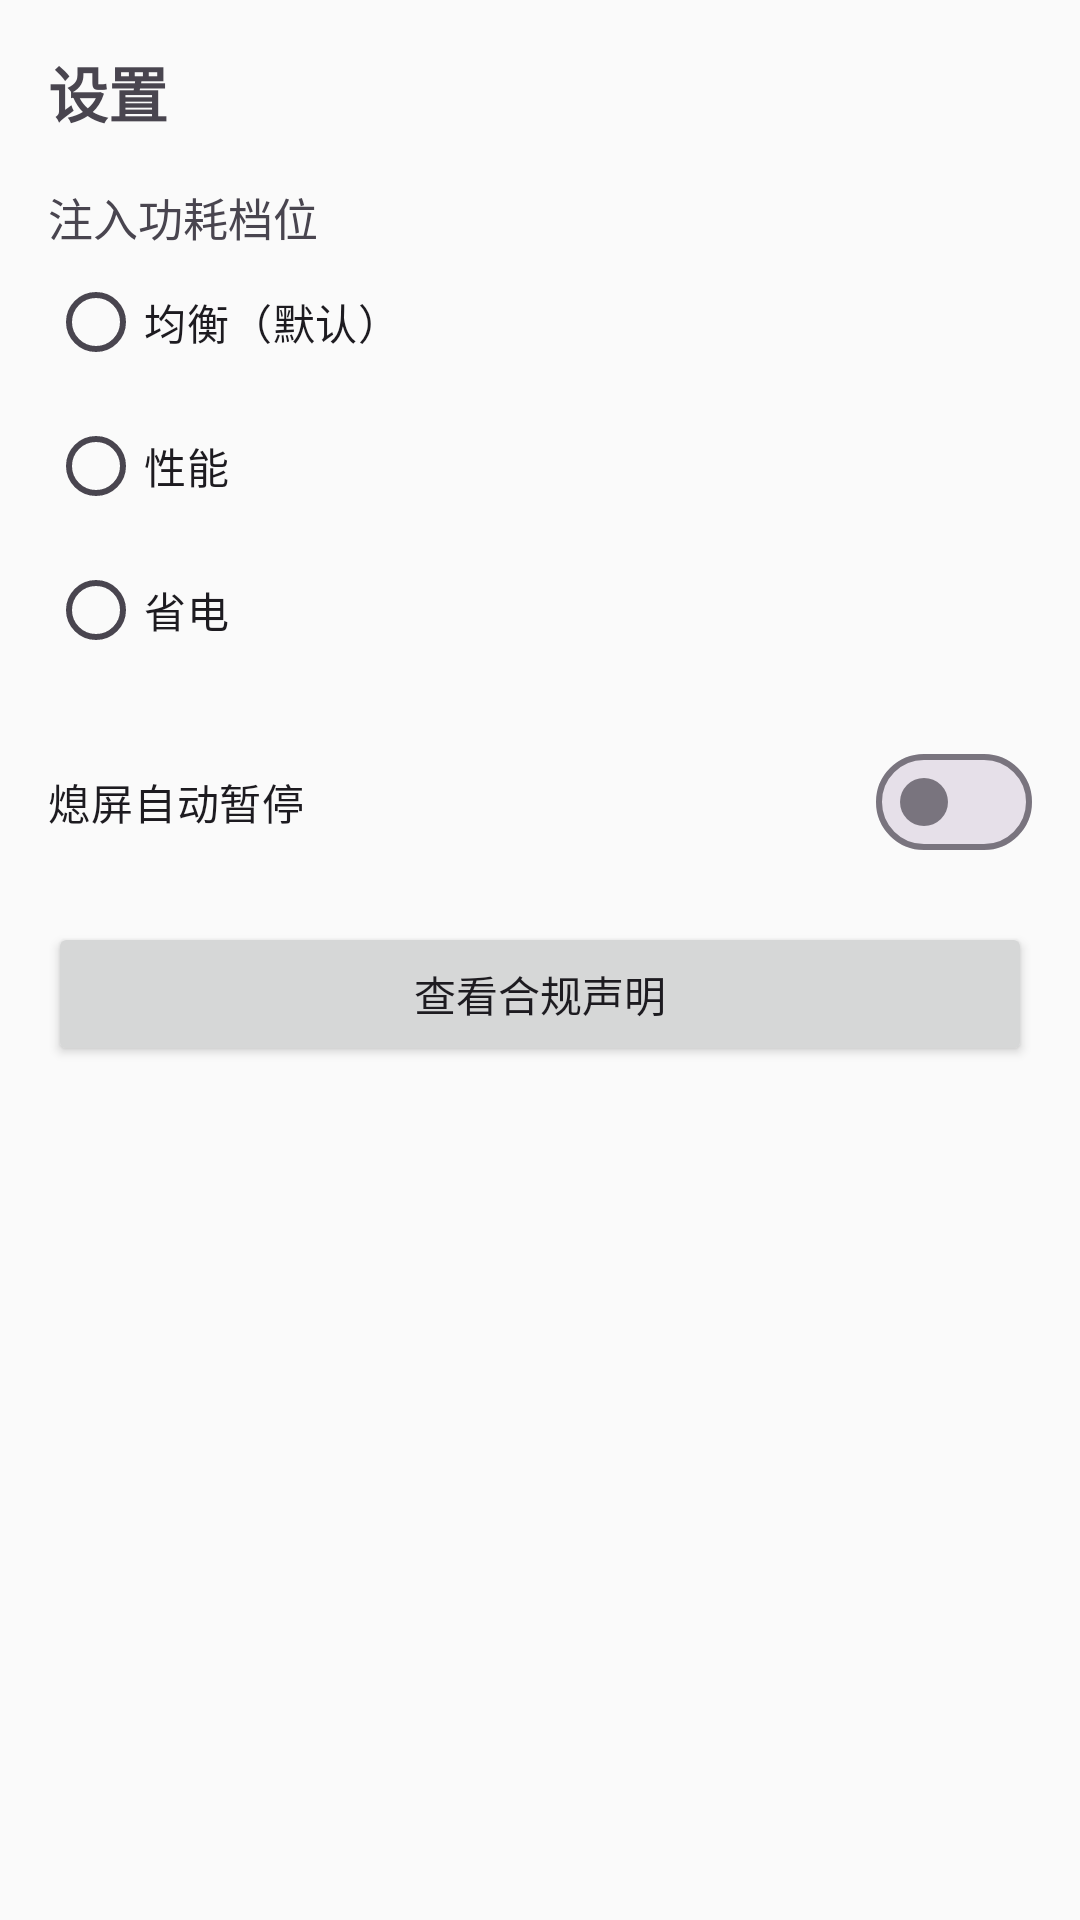

Reconstruct the res/layout file that produces this screen, plus the resources it refers to.
<!-- AndroidManifest.xml: application theme Theme.Tikeno -->
<!-- res/layout/activity_settings.xml -->
<?xml version="1.0" encoding="utf-8"?>
<LinearLayout xmlns:android="http://schemas.android.com/apk/res/android"
    android:layout_width="match_parent"
    android:layout_height="match_parent"
    android:orientation="vertical"
    android:padding="16dp">

    <TextView
        android:layout_width="wrap_content"
        android:layout_height="wrap_content"
        android:text="@string/settings_title"
        android:textSize="20sp"
        android:textStyle="bold" />

    <TextView
        android:id="@+id/tv_power_profile_label"
        android:layout_width="wrap_content"
        android:layout_height="wrap_content"
        android:layout_marginTop="16dp"
        android:text="@string/settings_power_profile"
        android:textSize="15sp" />

    <RadioGroup
        android:id="@+id/rg_power_profile"
        android:layout_width="match_parent"
        android:layout_height="wrap_content"
        android:orientation="vertical">

        <RadioButton
            android:id="@+id/rb_power_balanced"
            android:layout_width="wrap_content"
            android:layout_height="wrap_content"
            android:text="@string/settings_power_balanced" />

        <RadioButton
            android:id="@+id/rb_power_performance"
            android:layout_width="wrap_content"
            android:layout_height="wrap_content"
            android:text="@string/settings_power_performance" />

        <RadioButton
            android:id="@+id/rb_power_saver"
            android:layout_width="wrap_content"
            android:layout_height="wrap_content"
            android:text="@string/settings_power_saver" />
    </RadioGroup>

    <com.google.android.material.materialswitch.MaterialSwitch
        android:id="@+id/sw_pause_on_screen_off"
        android:layout_width="match_parent"
        android:layout_height="wrap_content"
        android:layout_marginTop="16dp"
        android:text="@string/settings_pause_on_screen_off" />

    <Button
        android:id="@+id/btn_compliance"
        android:layout_width="match_parent"
        android:layout_height="wrap_content"
        android:layout_marginTop="16dp"
        android:text="@string/settings_show_compliance" />

    <TextView
        android:id="@+id/tv_version"
        android:layout_width="wrap_content"
        android:layout_height="wrap_content"
        android:layout_marginTop="16dp"
        android:textSize="12sp" />
</LinearLayout>
<!-- resources referenced by this layout -->
<resources>
  <string name="settings_pause_on_screen_off">熄屏自动暂停</string>
  <string name="settings_power_balanced">均衡（默认）</string>
  <string name="settings_power_performance">性能</string>
  <string name="settings_power_profile">注入功耗档位</string>
  <string name="settings_power_saver">省电</string>
  <string name="settings_show_compliance">查看合规声明</string>
  <string name="settings_title">设置</string>
  <style name="Theme.Tikeno" parent="Theme.Material3.DayNight">
          <item name="colorPrimary">@color/tikeno_primary</item>
          <item name="colorOnPrimary">@color/tikeno_on_primary</item>
          <item name="android:colorBackground">@color/tikeno_background</item>
          <item name="android:statusBarColor">@color/tikeno_primary</item>
      </style>
  <color name="tikeno_primary">#1E88E5</color>
  <color name="tikeno_on_primary">#FFFFFF</color>
  <color name="tikeno_background">#FAFAFA</color>
</resources>
